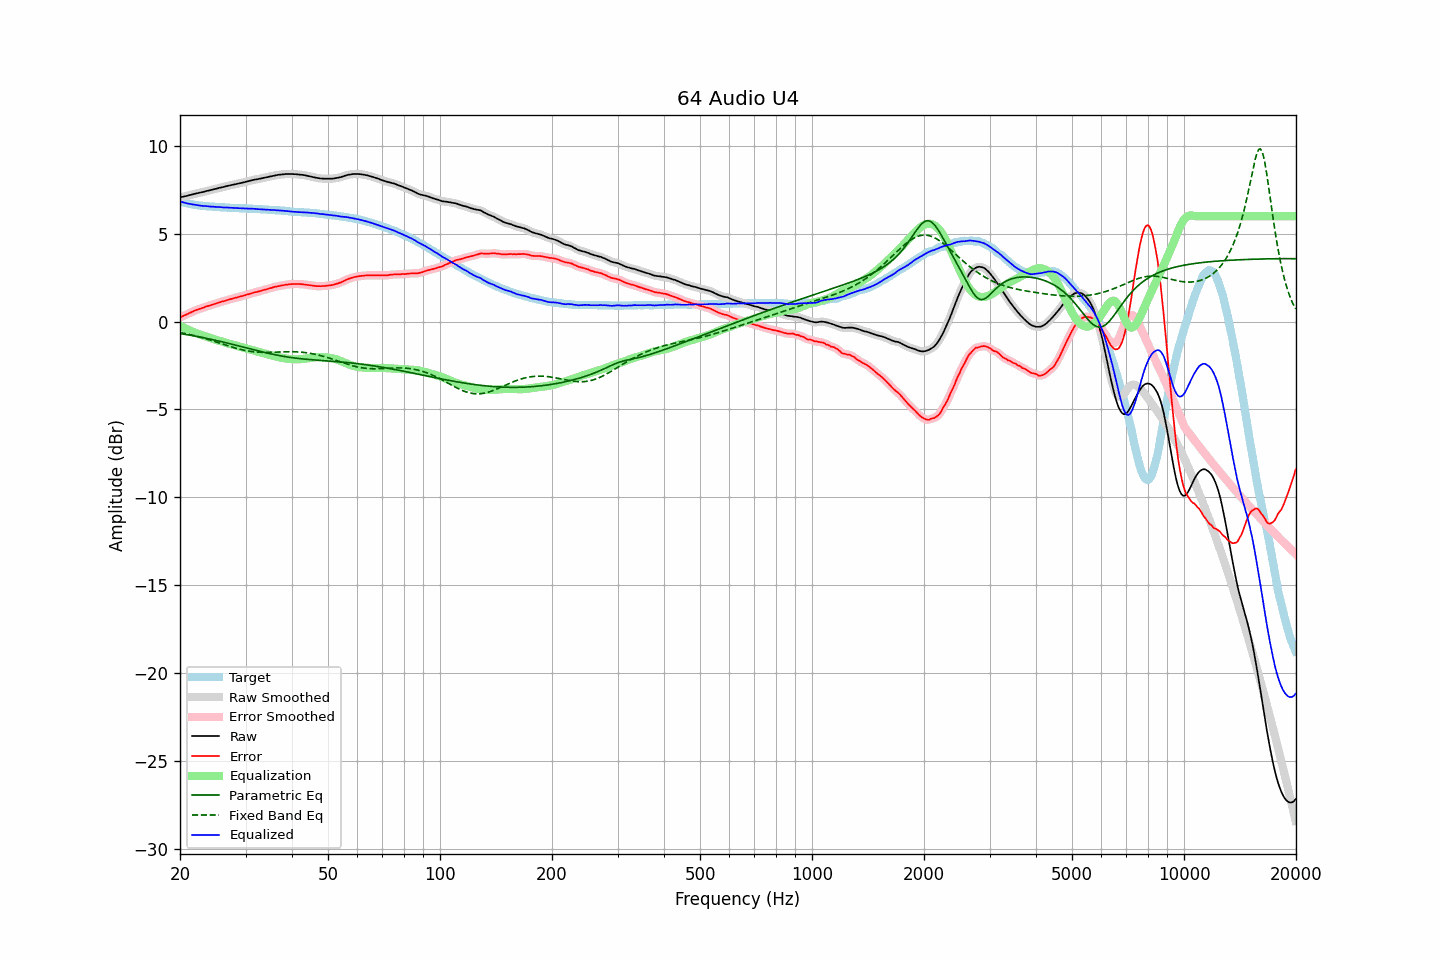

The file beside this chart, header and first rows:
frequency, raw, error, smoothed, error_smoothed, equalization, parametric_eq, fixed_band_eq, equalized_raw, equalized_smoothed, target
20.00, 7.07, 0.24, 7.07, 0.24, -0.23, -0.68, -0.62, 6.84, 6.84, 6.84
20.20, 7.09, 0.29, 7.09, 0.28, -0.28, -0.69, -0.64, 6.81, 6.81, 6.81
20.40, 7.11, 0.33, 7.11, 0.32, -0.33, -0.71, -0.65, 6.79, 6.79, 6.79
20.61, 7.13, 0.37, 7.13, 0.37, -0.37, -0.72, -0.67, 6.76, 6.76, 6.77
20.81, 7.15, 0.41, 7.15, 0.41, -0.41, -0.74, -0.69, 6.74, 6.74, 6.75
21.02, 7.17, 0.45, 7.18, 0.45, -0.46, -0.75, -0.71, 6.72, 6.72, 6.73
21.23, 7.20, 0.50, 7.20, 0.49, -0.50, -0.77, -0.73, 6.71, 6.70, 6.71
21.44, 7.22, 0.54, 7.22, 0.54, -0.54, -0.78, -0.75, 6.69, 6.69, 6.69
21.66, 7.24, 0.58, 7.25, 0.58, -0.58, -0.80, -0.78, 6.67, 6.67, 6.67
21.87, 7.27, 0.62, 7.27, 0.62, -0.62, -0.82, -0.80, 6.66, 6.65, 6.65
22.09, 7.29, 0.66, 7.29, 0.66, -0.65, -0.83, -0.82, 6.64, 6.64, 6.63
22.31, 7.31, 0.69, 7.31, 0.69, -0.69, -0.85, -0.84, 6.63, 6.63, 6.62
22.54, 7.33, 0.72, 7.33, 0.72, -0.72, -0.87, -0.87, 6.61, 6.61, 6.61
22.76, 7.35, 0.75, 7.35, 0.75, -0.75, -0.88, -0.89, 6.60, 6.60, 6.60
22.99, 7.37, 0.78, 7.37, 0.78, -0.79, -0.90, -0.92, 6.59, 6.59, 6.59
23.22, 7.39, 0.81, 7.40, 0.82, -0.82, -0.92, -0.94, 6.58, 6.58, 6.58
23.45, 7.42, 0.85, 7.42, 0.85, -0.85, -0.94, -0.97, 6.58, 6.57, 6.57
23.69, 7.44, 0.88, 7.44, 0.88, -0.88, -0.96, -1.00, 6.57, 6.57, 6.56
23.92, 7.46, 0.90, 7.46, 0.91, -0.91, -0.98, -1.03, 6.56, 6.56, 6.56
24.16, 7.48, 0.93, 7.49, 0.94, -0.94, -1.00, -1.05, 6.55, 6.55, 6.55
24.40, 7.51, 0.97, 7.51, 0.96, -0.97, -1.02, -1.08, 6.55, 6.54, 6.55
24.65, 7.53, 1.00, 7.53, 0.99, -0.99, -1.04, -1.11, 6.54, 6.54, 6.54
24.89, 7.55, 1.02, 7.55, 1.02, -1.02, -1.06, -1.14, 6.53, 6.53, 6.54
25.14, 7.57, 1.05, 7.58, 1.05, -1.05, -1.08, -1.17, 6.52, 6.53, 6.53
25.39, 7.60, 1.09, 7.60, 1.08, -1.08, -1.10, -1.20, 6.52, 6.52, 6.52
25.65, 7.62, 1.11, 7.62, 1.11, -1.11, -1.12, -1.23, 6.52, 6.52, 6.51
25.91, 7.64, 1.14, 7.64, 1.14, -1.14, -1.14, -1.26, 6.51, 6.51, 6.50
26.16, 7.66, 1.16, 7.66, 1.16, -1.16, -1.16, -1.29, 6.50, 6.50, 6.50
26.43, 7.68, 1.18, 7.69, 1.19, -1.19, -1.19, -1.32, 6.49, 6.50, 6.50
26.69, 7.71, 1.22, 7.71, 1.22, -1.22, -1.21, -1.35, 6.50, 6.49, 6.49
26.96, 7.73, 1.24, 7.73, 1.25, -1.24, -1.23, -1.38, 6.49, 6.49, 6.49
27.23, 7.75, 1.27, 7.75, 1.27, -1.27, -1.25, -1.41, 6.48, 6.48, 6.48
27.50, 7.77, 1.30, 7.77, 1.30, -1.29, -1.28, -1.44, 6.48, 6.48, 6.48
27.77, 7.79, 1.32, 7.79, 1.32, -1.32, -1.30, -1.46, 6.47, 6.47, 6.48
28.05, 7.81, 1.35, 7.81, 1.34, -1.35, -1.32, -1.49, 6.47, 6.47, 6.47
28.33, 7.83, 1.37, 7.83, 1.37, -1.37, -1.35, -1.52, 6.46, 6.46, 6.46
28.62, 7.85, 1.39, 7.85, 1.39, -1.39, -1.37, -1.54, 6.46, 6.46, 6.46
28.90, 7.87, 1.42, 7.87, 1.42, -1.42, -1.39, -1.57, 6.46, 6.46, 6.45
29.19, 7.89, 1.44, 7.89, 1.44, -1.44, -1.42, -1.59, 6.45, 6.45, 6.45
29.48, 7.91, 1.46, 7.91, 1.47, -1.47, -1.44, -1.61, 6.45, 6.45, 6.45
29.78, 7.93, 1.49, 7.94, 1.49, -1.49, -1.47, -1.63, 6.44, 6.44, 6.45
30.08, 7.96, 1.52, 7.96, 1.52, -1.52, -1.49, -1.65, 6.44, 6.44, 6.45
30.38, 7.98, 1.55, 7.98, 1.55, -1.55, -1.51, -1.67, 6.44, 6.44, 6.43
30.68, 8.00, 1.57, 8.01, 1.57, -1.57, -1.54, -1.68, 6.43, 6.43, 6.43
30.99, 8.03, 1.60, 8.03, 1.60, -1.60, -1.56, -1.70, 6.43, 6.43, 6.43
31.30, 8.05, 1.62, 8.05, 1.63, -1.62, -1.58, -1.71, 6.43, 6.43, 6.43
31.61, 8.07, 1.66, 8.07, 1.65, -1.65, -1.61, -1.72, 6.42, 6.42, 6.42
31.93, 8.09, 1.68, 8.09, 1.68, -1.67, -1.63, -1.73, 6.42, 6.42, 6.41
32.24, 8.10, 1.69, 8.11, 1.70, -1.70, -1.65, -1.73, 6.40, 6.41, 6.41
32.57, 8.12, 1.72, 8.12, 1.72, -1.72, -1.68, -1.74, 6.40, 6.40, 6.40
32.89, 8.14, 1.75, 8.14, 1.74, -1.75, -1.70, -1.74, 6.40, 6.40, 6.40
33.22, 8.16, 1.77, 8.16, 1.77, -1.77, -1.72, -1.75, 6.39, 6.39, 6.40
33.55, 8.18, 1.80, 8.18, 1.80, -1.80, -1.74, -1.75, 6.39, 6.39, 6.38
33.89, 8.20, 1.82, 8.20, 1.82, -1.82, -1.76, -1.75, 6.38, 6.38, 6.38
34.23, 8.22, 1.85, 8.22, 1.85, -1.85, -1.79, -1.75, 6.37, 6.37, 6.38
34.57, 8.24, 1.88, 8.24, 1.87, -1.88, -1.81, -1.75, 6.37, 6.37, 6.36
34.92, 8.26, 1.90, 8.26, 1.90, -1.90, -1.83, -1.74, 6.36, 6.36, 6.36
35.27, 8.28, 1.92, 8.28, 1.93, -1.93, -1.85, -1.74, 6.36, 6.36, 6.36
35.62, 8.30, 1.96, 8.30, 1.95, -1.95, -1.87, -1.74, 6.35, 6.35, 6.35
35.97, 8.32, 1.98, 8.32, 1.98, -1.97, -1.88, -1.73, 6.35, 6.35, 6.34
... 635 more rows
